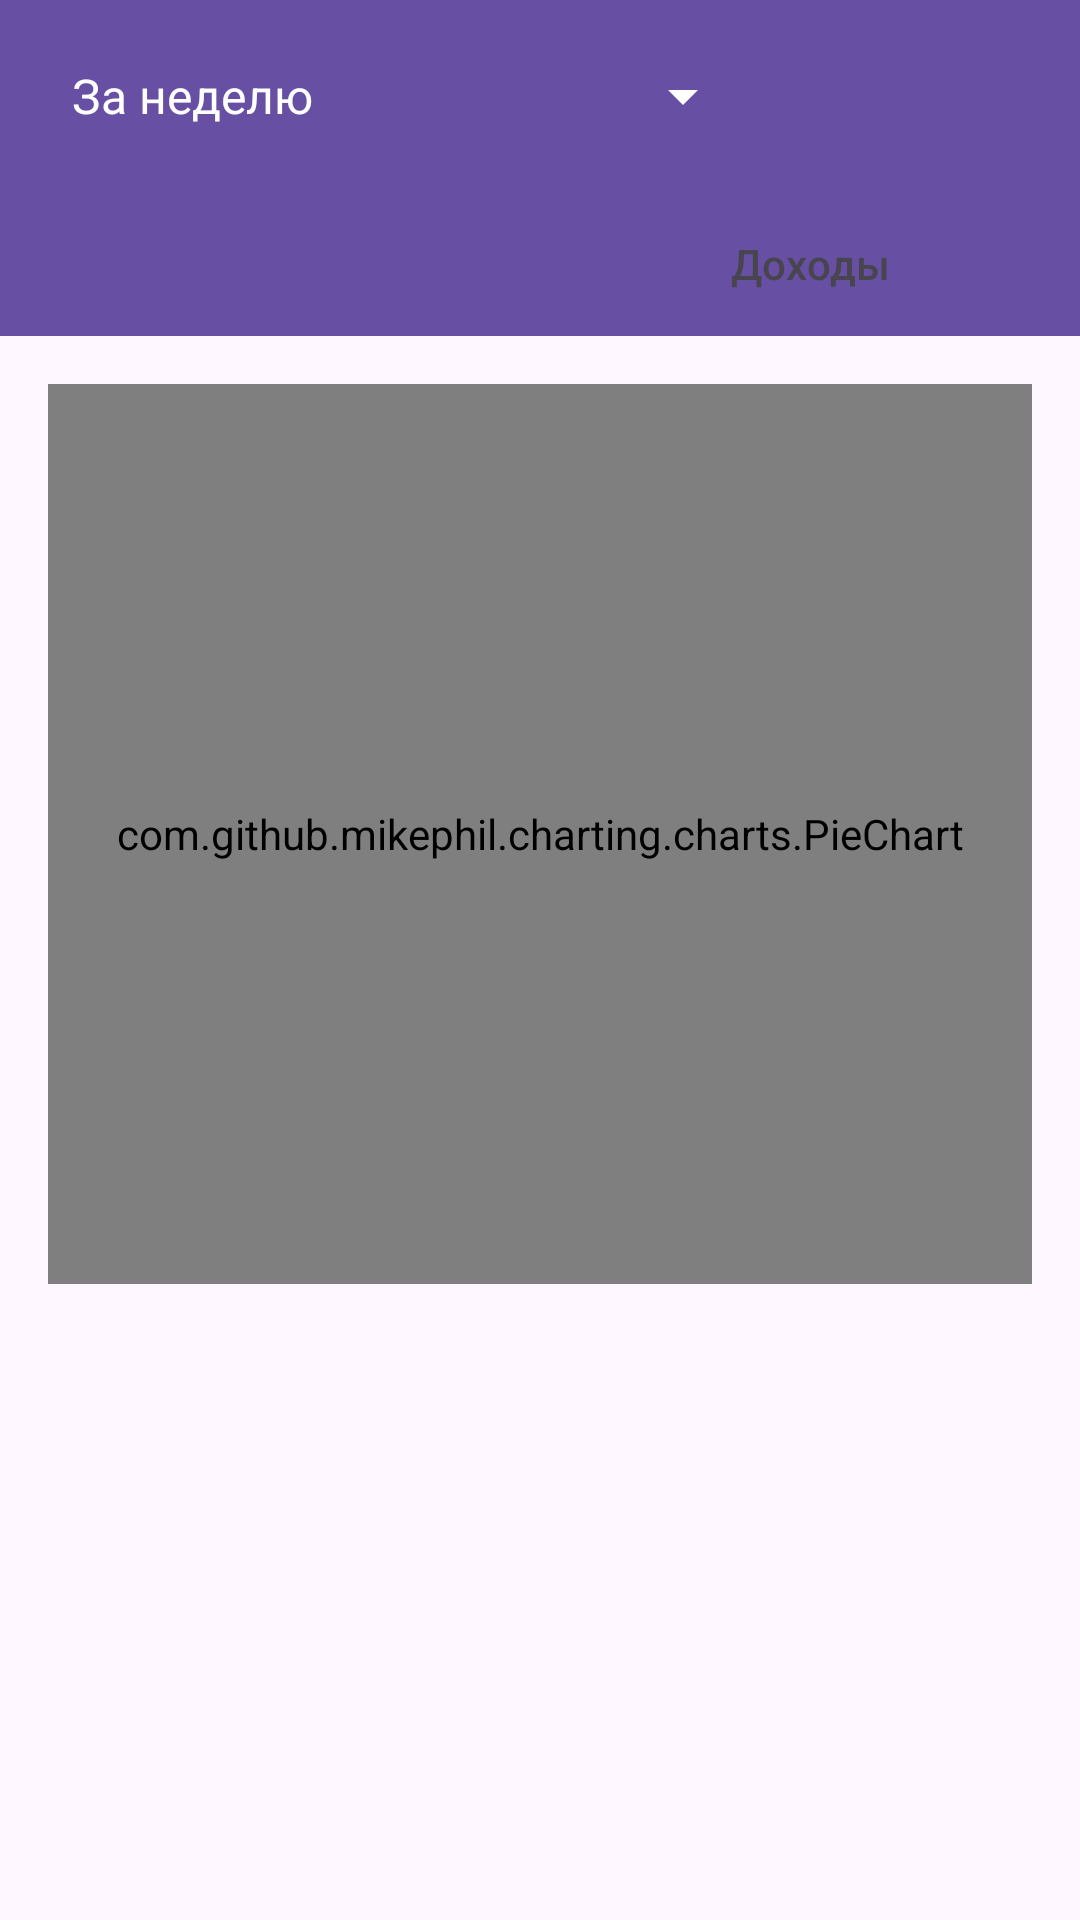

Here is an Android app screen rendered from its layout file. Give the layout XML and the strings, colors and styles it references.
<!-- AndroidManifest.xml: application theme Theme.FinanceTrackerRublik -->
<!-- res/layout/fragment_statistics.xml -->
<?xml version="1.0" encoding="utf-8"?>
<androidx.coordinatorlayout.widget.CoordinatorLayout xmlns:android="http://schemas.android.com/apk/res/android"
    xmlns:app="http://schemas.android.com/apk/res-auto"
    android:layout_width="match_parent"
    android:layout_height="match_parent">

    <com.google.android.material.appbar.AppBarLayout
        android:layout_width="match_parent"
        android:layout_height="wrap_content">

        <com.google.android.material.appbar.MaterialToolbar
            android:id="@+id/toolbar"
            android:layout_width="match_parent"
            android:layout_height="?attr/actionBarSize"
            android:background="?attr/colorPrimary"
            android:theme="@style/ThemeOverlay.MaterialComponents.Dark.ActionBar">

            <Spinner
                android:id="@+id/period_spinner"
                android:layout_width="wrap_content"
                android:layout_height="wrap_content"
                android:entries="@array/period_options" />

        </com.google.android.material.appbar.MaterialToolbar>

        <com.google.android.material.tabs.TabLayout
            android:id="@+id/tab_layout"
            android:layout_width="match_parent"
            android:layout_height="wrap_content"
            android:background="?attr/colorPrimary"
            android:theme="@style/ThemeOverlay.MaterialComponents.Dark.ActionBar">

            <com.google.android.material.tabs.TabItem
                android:layout_width="wrap_content"
                android:layout_height="wrap_content"
                android:text="Расходы" />

            <com.google.android.material.tabs.TabItem
                android:layout_width="wrap_content"
                android:layout_height="wrap_content"
                android:text="Доходы" />

        </com.google.android.material.tabs.TabLayout>

    </com.google.android.material.appbar.AppBarLayout>

    <androidx.core.widget.NestedScrollView
        android:layout_width="match_parent"
        android:layout_height="match_parent"
        app:layout_behavior="@string/appbar_scrolling_view_behavior">

        <LinearLayout
            android:layout_width="match_parent"
            android:layout_height="wrap_content"
            android:orientation="vertical"
            android:padding="16dp">

            <com.github.mikephil.charting.charts.PieChart
                android:id="@+id/pie_chart"
                android:layout_width="match_parent"
                android:layout_height="300dp"
                android:layout_marginBottom="16dp" />

            <TextView
                android:id="@+id/empty_state_text"
                android:layout_width="match_parent"
                android:layout_height="300dp"
                android:gravity="center"
                android:textAppearance="?attr/textAppearanceHeadline6"
                android:visibility="gone"
                android:text="Нет данных за выбранный период" />

            <androidx.recyclerview.widget.RecyclerView
                android:id="@+id/categories_list"
                android:layout_width="match_parent"
                android:layout_height="wrap_content"
                app:layoutManager="androidx.recyclerview.widget.LinearLayoutManager" />

        </LinearLayout>

    </androidx.core.widget.NestedScrollView>

</androidx.coordinatorlayout.widget.CoordinatorLayout>
<!-- resources referenced by this layout -->
<resources>
  <string-array name="period_options">
          <item>За неделю</item>
          <item>За месяц</item>
          <item>За год</item>
          <item>За все время</item>
          <item>Произвольный период</item>
      </string-array>
  <style name="Theme.FinanceTrackerRublik" parent="Base.Theme.FinanceTrackerRublik" />
  <style name="Base.Theme.FinanceTrackerRublik" parent="Theme.Material3.DayNight.NoActionBar">
          
          
      </style>
</resources>
